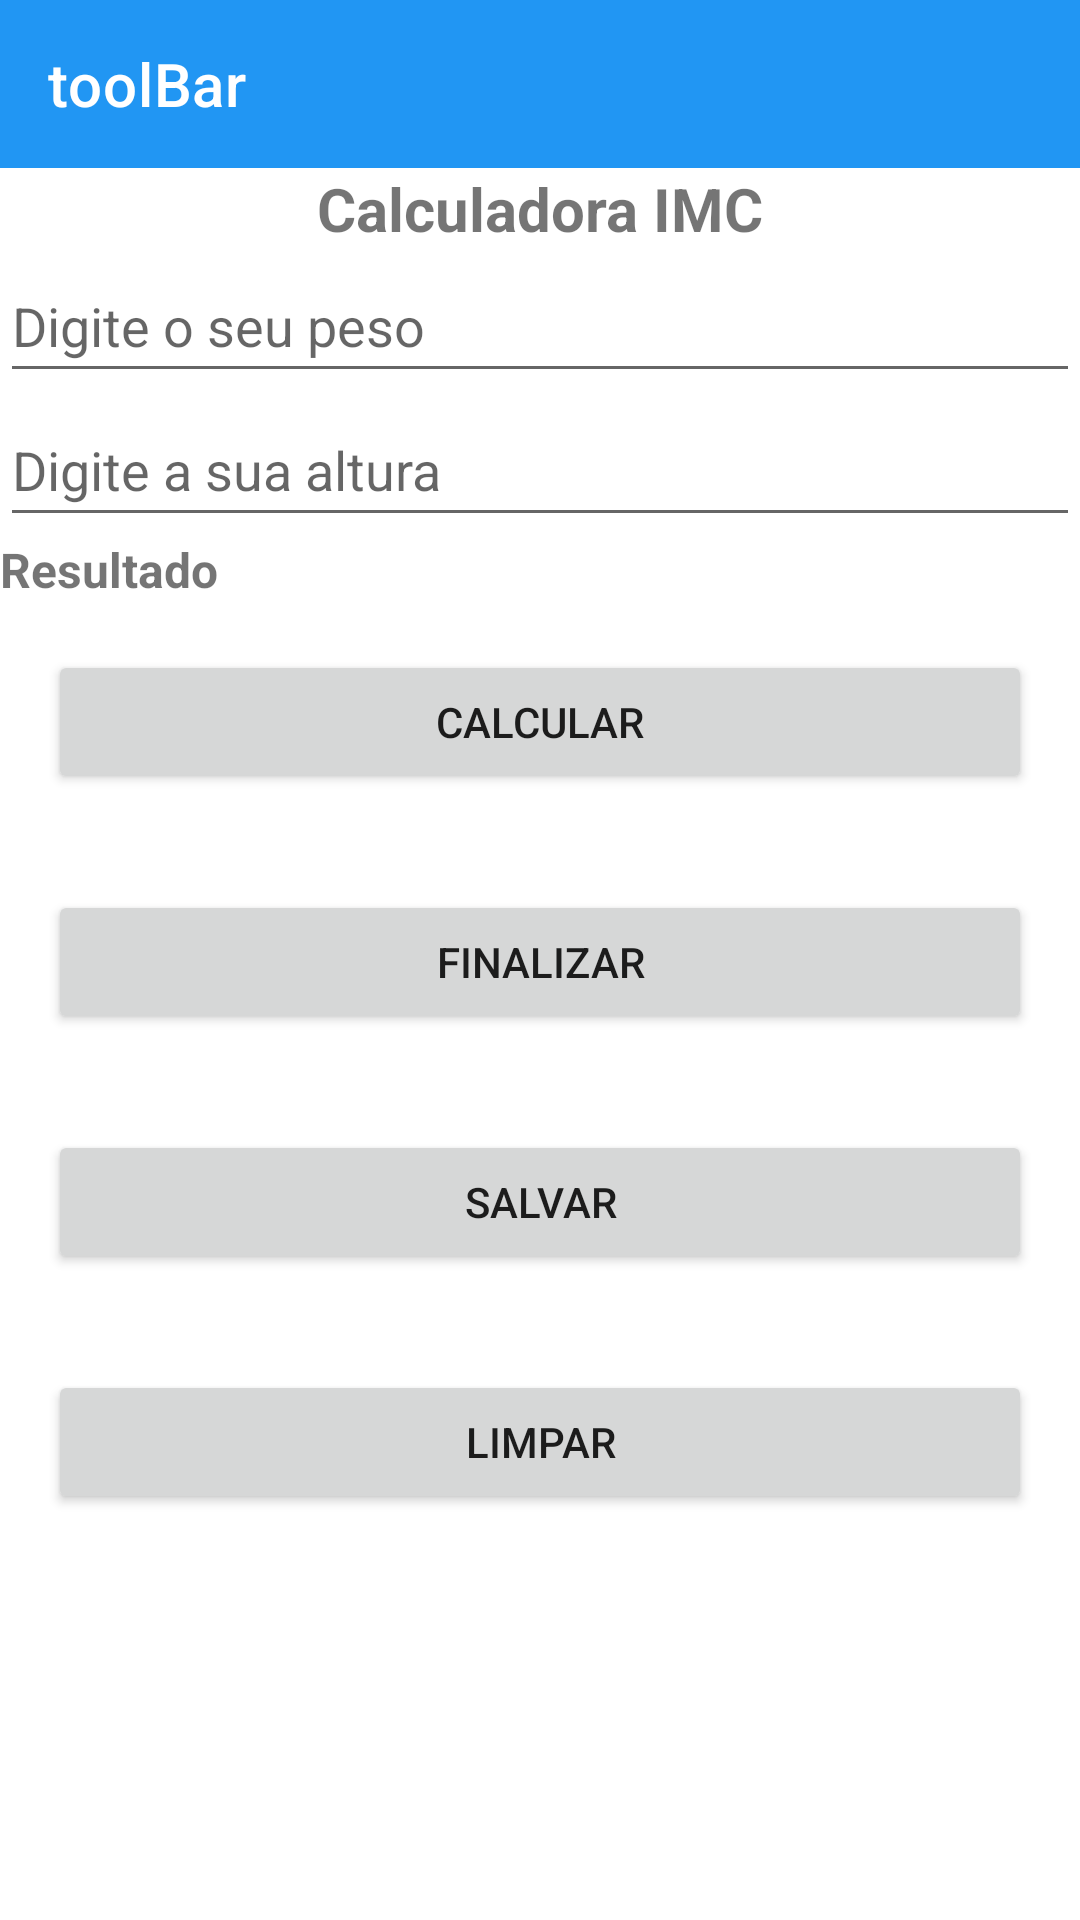

The Android layout XML behind this screen, and the referenced resources:
<!-- AndroidManifest.xml: application theme Theme.Agenda -->
<!-- res/layout/activity_1.xml -->
<?xml version="1.0" encoding="utf-8"?>
<LinearLayout
    xmlns:android="http://schemas.android.com/apk/res/android"
    xmlns:app="http://schemas.android.com/apk/res-auto"
    xmlns:tools="http://schemas.android.com/tools"
    android:orientation="vertical"
    android:layout_width="match_parent"
    android:layout_height="match_parent"
    android:id="@+id/contenedor_fragment"
    tools:context=".view.MainActivity">


    <LinearLayout
        android:layout_width="match_parent"
        android:layout_height="wrap_content"
        android:orientation="vertical"
        tools:ignore="MissingConstraints">

        <androidx.appcompat.widget.Toolbar
            android:id="@+id/toolbar1"
            android:layout_width="match_parent"
            android:layout_height="wrap_content"
            android:background="@color/azul"
            android:elevation="3dp"
            app:title="toolBar"
            app:titleTextColor="@color/white">

        </androidx.appcompat.widget.Toolbar>

        <FrameLayout
            android:id="@+id/frameLayout"
            android:layout_width="match_parent"
            android:layout_height="wrap_content">

        </FrameLayout>


    </LinearLayout>

    <LinearLayout
        android:layout_width="match_parent"
        android:layout_height="wrap_content"
        android:orientation="vertical">

        <TextView
            android:id="@+id/textView"
            android:layout_width="match_parent"
            android:layout_height="wrap_content"
            android:text="Calculadora IMC"
            android:textAlignment="center"
            android:textSize="20sp"
            android:textStyle="bold" />

        <EditText
            android:id="@+id/editPeso"
            android:layout_width="match_parent"
            android:layout_height="wrap_content"
            android:ems="10"
            android:hint="Digite o seu peso"
            android:inputType="number|numberDecimal"
            android:minHeight="48dp"
            android:autofillHints="" />

        <EditText
            android:id="@+id/editAltura"
            android:layout_width="match_parent"
            android:layout_height="wrap_content"
            android:ems="10"
            android:hint="Digite a sua altura"
            android:inputType="number|numberDecimal"
            android:minHeight="48dp" />

        <TextView
            android:id="@+id/textResultado"
            android:layout_width="match_parent"
            android:layout_height="wrap_content"
            android:text="Resultado"
            android:textSize="16sp"
            android:textStyle="bold" />

        <Button
            android:id="@+id/button_Calcular"
            android:layout_width="match_parent"
            android:layout_height="wrap_content"
            android:layout_margin="16dp"
            android:layout_marginBottom="30dp"
            android:text="Calcular"
            app:layout_constraintBottom_toBottomOf="parent"
            tools:layout_editor_absoluteX="16dp" />

        <Button
            android:id="@+id/button_Finalizar"
            android:layout_width="match_parent"
            android:layout_height="wrap_content"
            android:layout_margin="16dp"
            android:layout_marginBottom="30dp"
            android:text="Finalizar"
            app:layout_constraintBottom_toBottomOf="parent"
            tools:layout_editor_absoluteX="16dp" />

        <Button
            android:id="@+id/button_Salvar"
            android:layout_width="match_parent"
            android:layout_height="wrap_content"
            android:layout_margin="16dp"
            android:layout_marginBottom="30dp"
            android:text="Salvar"
            app:layout_constraintBottom_toBottomOf="parent"
            tools:layout_editor_absoluteX="16dp" />


        <Button
            android:id="@+id/button_Limpar"
            android:layout_width="match_parent"
            android:layout_height="wrap_content"
            android:layout_margin="16dp"
            android:layout_marginBottom="30dp"
            android:text="Limpar"
            app:layout_constraintBottom_toBottomOf="parent"
            tools:layout_editor_absoluteX="16dp" />

        <LinearLayout
            android:layout_width="match_parent"
            android:layout_height="wrap_content"
            android:orientation="vertical"
            >

            
            
            
            
            
            
            


        </LinearLayout>

    </LinearLayout>

</LinearLayout>
<!-- resources referenced by this layout -->
<resources>
  <color name="azul">#2196F3</color>
  <color name="white">#FFFFFFFF</color>
  <style name="Theme.Agenda" parent="Theme.MaterialComponents.DayNight.NoActionBar">
          
          <item name="colorPrimary">@color/purple_500</item>
          <item name="colorPrimaryVariant">@color/azul</item>
          <item name="colorOnPrimary">@color/white</item>
          
          <item name="colorSecondary">@color/teal_200</item>
          <item name="colorSecondaryVariant">@color/teal_700</item>
          <item name="colorOnSecondary">@color/black</item>
          
          <item name="android:statusBarColor" tools:targetApi="l">?attr/colorPrimaryVariant</item>
          
      </style>
  <color name="purple_500">#FF6200EE</color>
  <color name="teal_200">#FF03DAC5</color>
  <color name="teal_700">#FF018786</color>
  <color name="black">#FF000000</color>
</resources>
